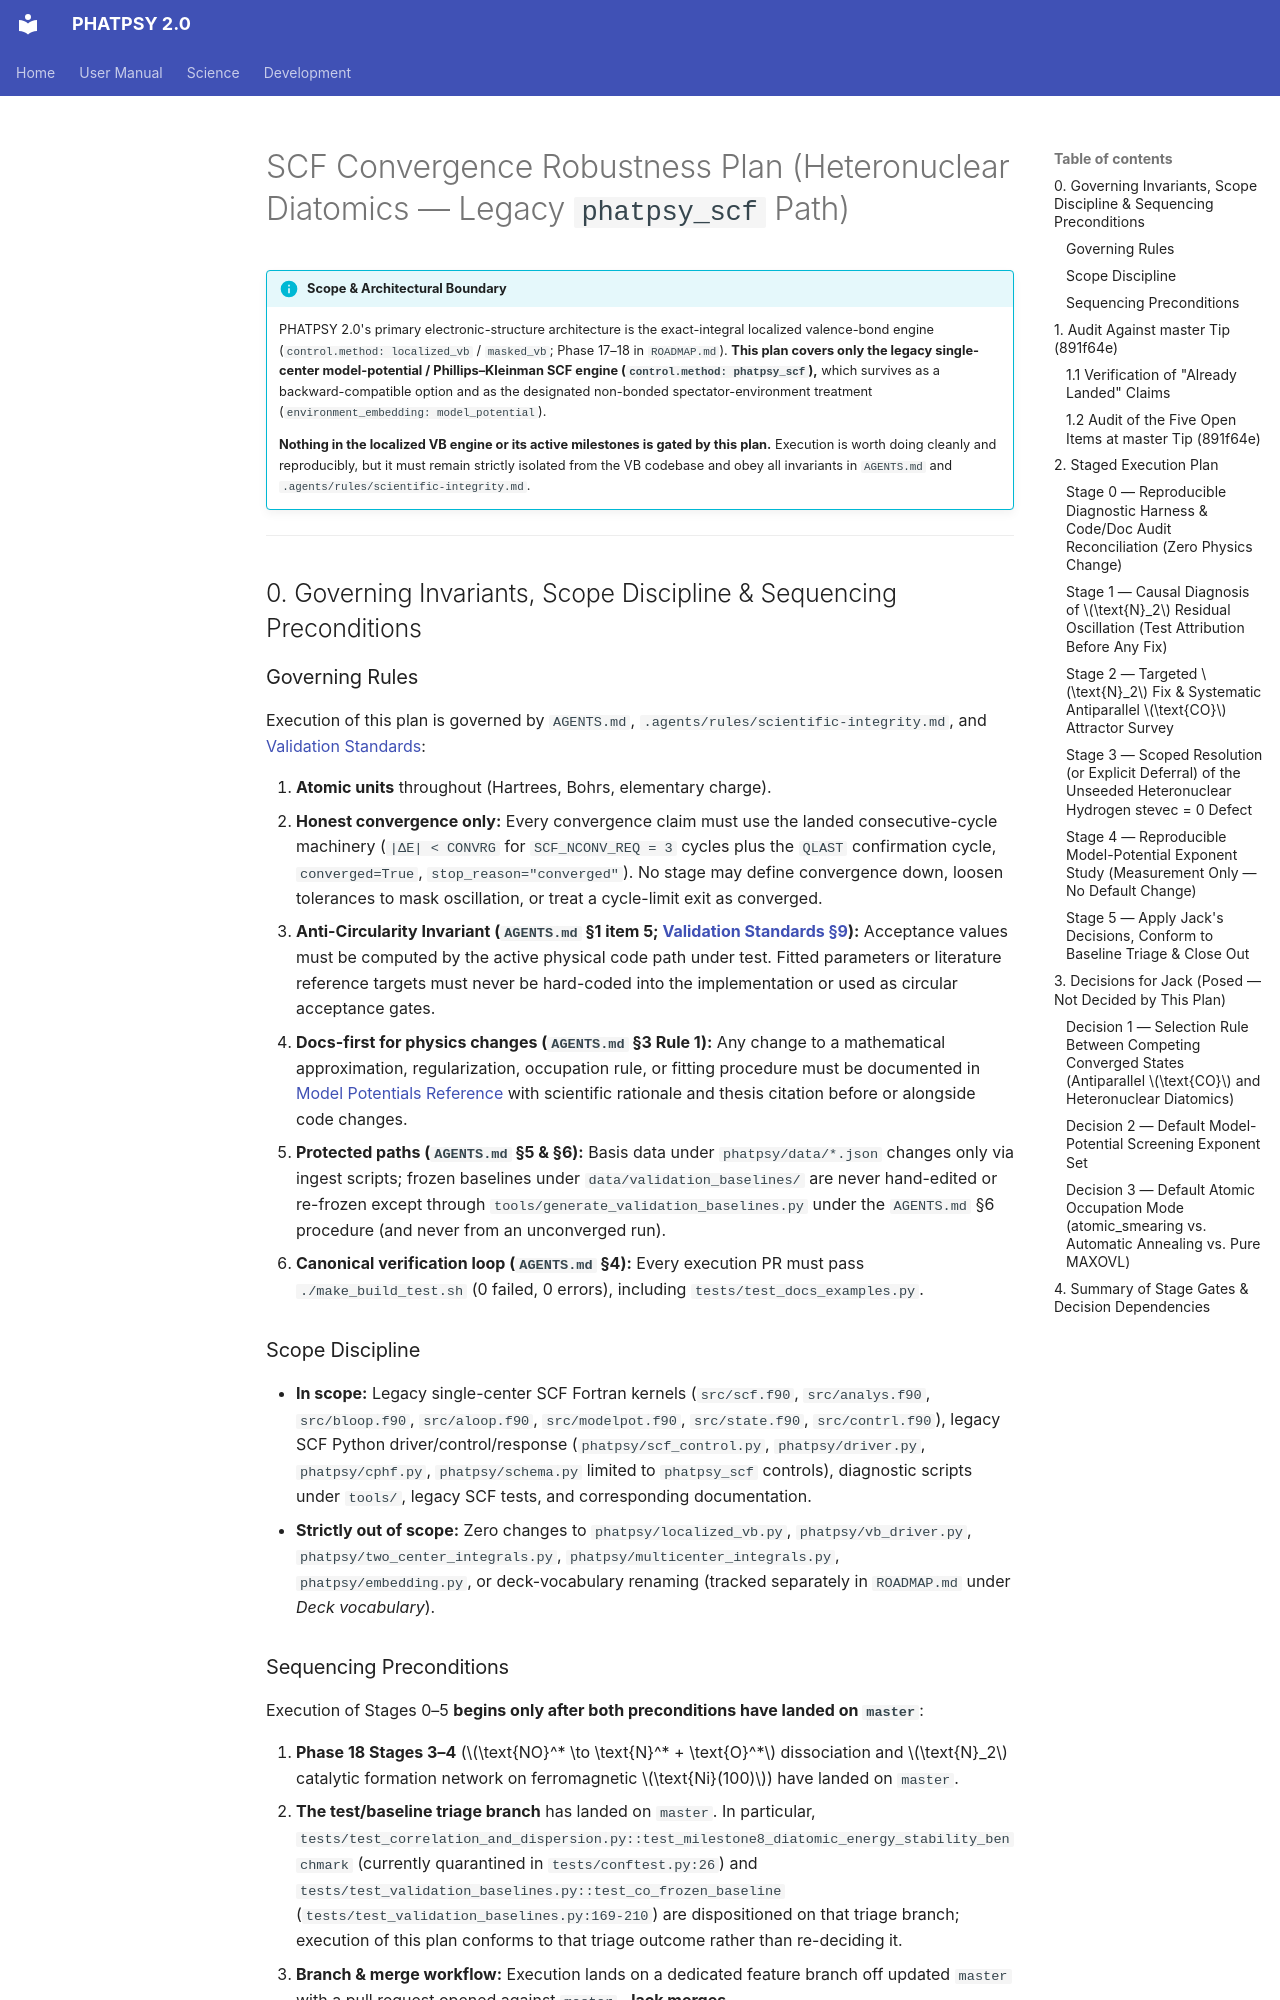

repository: JackS9/phatpsy2 · page: development/scf-convergence-plan/index.html · generator: mkdocs

# SCF Convergence Robustness Plan (Heteronuclear Diatomics — Legacy `phatpsy_scf` Path)

!!! info "Scope & Architectural Boundary"
    PHATPSY 2.0's primary electronic-structure architecture is the exact-integral localized valence-bond engine (`control.method: localized_vb` / `masked_vb`; Phase 17–18 in `ROADMAP.md`). **This plan covers only the legacy single-center model-potential / Phillips–Kleinman SCF engine (`control.method: phatpsy_scf`),** which survives as a backward-compatible option and as the designated non-bonded spectator-environment treatment (`environment_embedding: model_potential`).

    **Nothing in the localized VB engine or its active milestones is gated by this plan.** Execution is worth doing cleanly and reproducibly, but it must remain strictly isolated from the VB codebase and obey all invariants in `AGENTS.md` and `.agents/rules/scientific-integrity.md`.

---

## 0. Governing Invariants, Scope Discipline & Sequencing Preconditions

### Governing Rules
Execution of this plan is governed by `AGENTS.md`, `.agents/rules/scientific-integrity.md`, and [Validation Standards](validation_standards.md):

1. **Atomic units** throughout (Hartrees, Bohrs, elementary charge).
2. **Honest convergence only:** Every convergence claim must use the landed consecutive-cycle machinery (`|ΔE| < CONVRG` for `SCF_NCONV_REQ = 3` cycles plus the `QLAST` confirmation cycle, `converged=True`, `stop_reason="converged"`). No stage may define convergence down, loosen tolerances to mask oscillation, or treat a cycle-limit exit as converged.
3. **Anti-Circularity Invariant (`AGENTS.md` §1 item 5; [Validation Standards §9](validation_standards.md#9-anti-circularity-standard-executable-documentation)):** Acceptance values must be computed by the active physical code path under test. Fitted parameters or literature reference targets must never be hard-coded into the implementation or used as circular acceptance gates.
4. **Docs-first for physics changes (`AGENTS.md` §3 Rule 1):** Any change to a mathematical approximation, regularization, occupation rule, or fitting procedure must be documented in [Model Potentials Reference](../science/model_potentials.md) with scientific rationale and thesis citation before or alongside code changes.
5. **Protected paths (`AGENTS.md` §5 & §6):** Basis data under `phatpsy/data/*.json` changes only via ingest scripts; frozen baselines under `data/validation_baselines/` are never hand-edited or re-frozen except through `tools/generate_validation_baselines.py` under the `AGENTS.md` §6 procedure (and never from an unconverged run).
6. **Canonical verification loop (`AGENTS.md` §4):** Every execution PR must pass `./make_build_test.sh` (0 failed, 0 errors), including `tests/test_docs_examples.py`.

### Scope Discipline
- **In scope:** Legacy single-center SCF Fortran kernels (`src/scf.f90`, `src/analys.f90`, `src/bloop.f90`, `src/aloop.f90`, `src/modelpot.f90`, `src/state.f90`, `src/contrl.f90`), legacy SCF Python driver/control/response (`phatpsy/scf_control.py`, `phatpsy/driver.py`, `phatpsy/cphf.py`, `phatpsy/schema.py` limited to `phatpsy_scf` controls), diagnostic scripts under `tools/`, legacy SCF tests, and corresponding documentation.
- **Strictly out of scope:** Zero changes to `phatpsy/localized_vb.py`, `phatpsy/vb_driver.py`, `phatpsy/two_center_integrals.py`, `phatpsy/multicenter_integrals.py`, `phatpsy/embedding.py`, or deck-vocabulary renaming (tracked separately in `ROADMAP.md` under *Deck vocabulary*).

### Sequencing Preconditions
Execution of Stages 0–5 **begins only after both preconditions have landed on `master`**:

1. **Phase 18 Stages 3–4** ($\text{NO}^* \to \text{N}^* + \text{O}^*$ dissociation and $\text{N}_2$ catalytic formation network on ferromagnetic $\text{Ni}(100)$) have landed on `master`.
2. **The test/baseline triage branch** has landed on `master`. In particular, `tests/test_correlation_and_dispersion.py::test_milestone8_diatomic_energy_stability_benchmark` (currently quarantined in `tests/conftest.py:26`) and `tests/test_validation_baselines.py::test_co_frozen_baseline` (`tests/test_validation_baselines.py:169-210`) are dispositioned on that triage branch; execution of this plan conforms to that triage outcome rather than re-deciding it.
3. **Branch & merge workflow:** Execution lands on a dedicated feature branch off updated `master` with a pull request opened against `master`. **Jack merges.**

---
